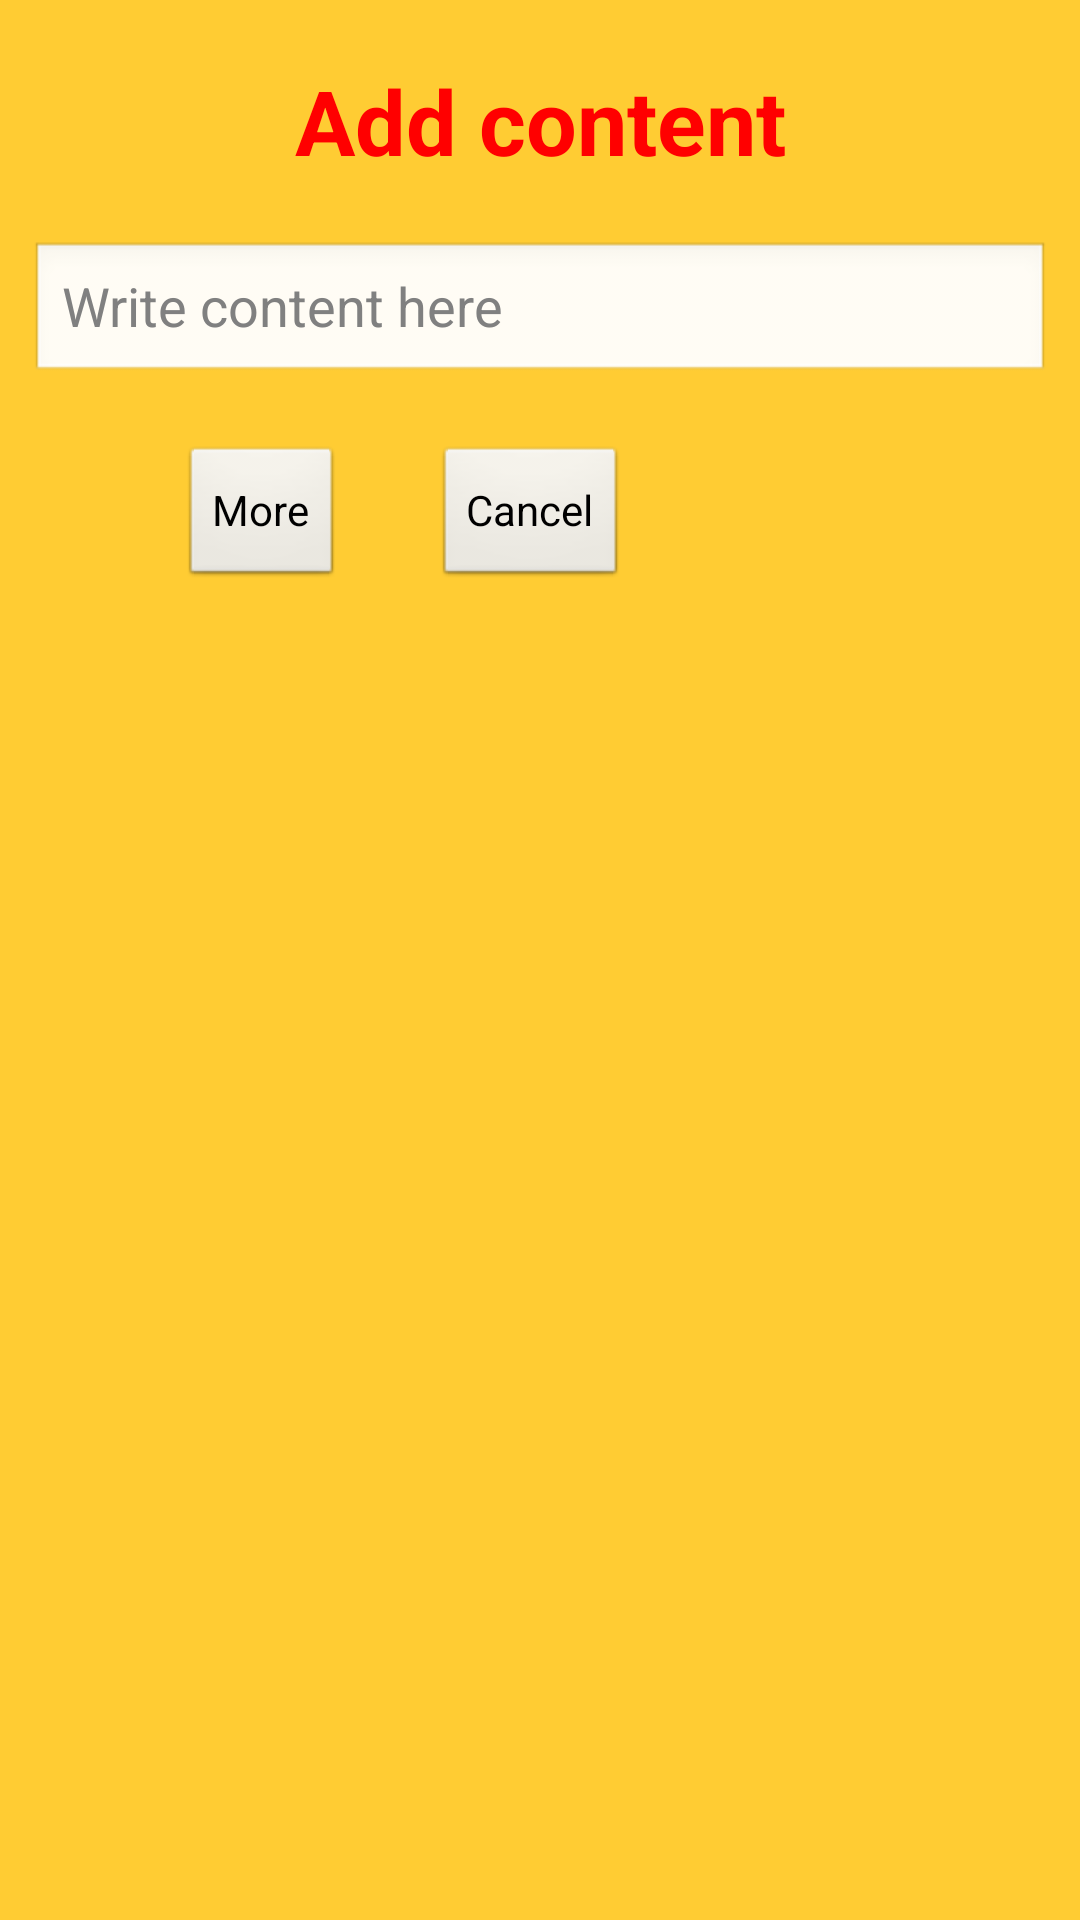

Layout XML and referenced resources for this Android screen:
<!-- AndroidManifest.xml: application theme AppTheme -->
<!-- res/layout/dialog_add_content.xml -->
<?xml version="1.0" encoding="utf-8"?>
<RelativeLayout xmlns:android="http://schemas.android.com/apk/res/android"
    android:id="@+id/RelativeLayout1"
    android:layout_width="match_parent"
    android:layout_height="match_parent"
    android:padding="10dp"
    android:background="#FFCC33"
    android:orientation="vertical" >

    <TextView 
       	android:id="@+id/txtAddContent"
       	android:padding="10dp"
       	android:gravity="center"
       	android:textColor="#ff00"
       	android:textStyle="bold"
       	android:textSize="30sp"
       	android:text="@string/add_content"
        android:layout_height="wrap_content"
        android:layout_width="match_parent"/>
    
    <EditText 
        android:id="@+id/etContent"
        android:hint="@string/write_content_here"
        android:layout_below="@+id/txtAddContent"
        android:layout_marginTop="10dp"
        android:layout_height="wrap_content"
        android:layout_width="match_parent"/>
    
    <Button 
        android:id="@+id/btnAddContent"
        android:text="@string/more"
        android:layout_marginTop="20dp"
        android:layout_marginLeft="50dp"
        android:layout_below="@+id/etContent"
        android:layout_height="wrap_content"
        android:layout_width="wrap_content"/>
    
     <Button 
        android:id="@+id/btnExit"
        android:text="@string/cancel"
        android:layout_toRightOf="@+id/btnAddContent"
        android:layout_marginTop="20dp"
        android:layout_marginLeft="30dp"
        android:layout_below="@+id/etContent"
        android:layout_height="wrap_content"
        android:layout_width="wrap_content"/>
</RelativeLayout>
<!-- resources referenced by this layout -->
<resources>
  <string name="add_content">Add content</string>
  <string name="cancel">Cancel</string>
  <string name="more">More</string>
  <string name="write_content_here">Write content here</string>
  <style name="AppTheme" parent="AppBaseTheme">
          
  
      </style>
  <style name="AppBaseTheme" parent="android:Theme.Light">
          
           
      </style>
</resources>
